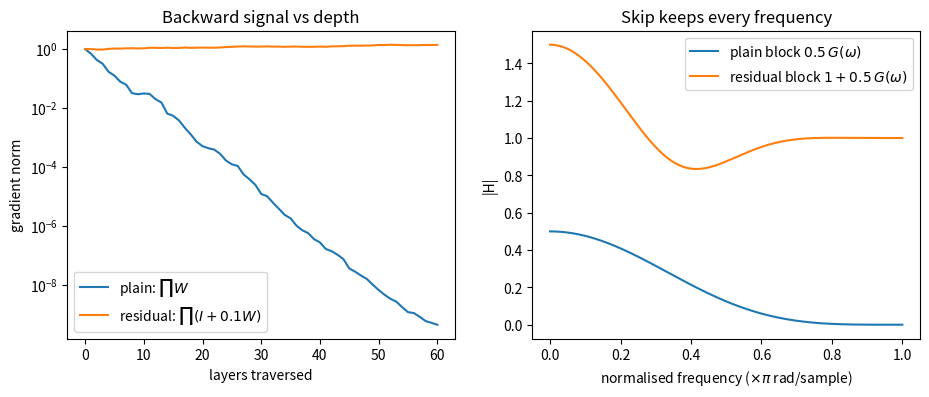

Recreate this plot in Python.
"""
Day 142 - Consolidation: the identity-path thread
(ResNet skip -> LSTM cell state -> Transformer residual stream -> U-Net skips -> vanishing gradients).
Left : gradient norm through L layers, plain stack of Jacobians W vs residual stack (I + W).
Right: frequency response of a block y = F(x) vs y = x + F(x) where F is a 5-tap low-pass FIR.
Synthetic, seed 42, nothing downloaded.
"""
import numpy as np
import matplotlib.pyplot as plt

rng = np.random.default_rng(42)

# ---- Left: backward signal through depth ------------------------------------------------
width, depth = 16, 60
v0 = rng.standard_normal(width)
v0 /= np.linalg.norm(v0)
Ws = [0.8 * rng.standard_normal((width, width)) / np.sqrt(width) * 0.9 for _ in range(depth)]  # spectral radius < 1
plain, resid = [1.0], [1.0]
vp, vr = v0.copy(), v0.copy()
for W in Ws:
    vp = W.T @ vp                  # plain layer: grad <- J^T grad
    vr = (np.eye(width) + 0.1 * W).T @ vr   # residual layer: grad <- (I + J)^T grad
    plain.append(np.linalg.norm(vp))
    resid.append(np.linalg.norm(vr))
print(f"after {depth} layers: plain grad norm = {plain[-1]:.2e}, residual grad norm = {resid[-1]:.3f}")

# ---- Right: |H(w)| of plain block vs residual block --------------------------------------
h = np.array([1, 4, 6, 4, 1], dtype=float) / 16.0      # F: binomial low-pass, DC gain 1
w = np.linspace(0, np.pi, 257)
G = np.array([np.sum(h * np.exp(-1j * wi * np.arange(5))) for wi in w])
F_plain = 0.5 * G                    # block learns a scaled low-pass: kills high frequencies
F_res = 1.0 + 0.5 * G                # identity + residual branch
for name, wi in (("DC", 0), ("mid", 128), ("Nyquist", 256)):
    print(f"{name:8s} |plain|={abs(F_plain[wi]):.4f}  |residual|={abs(F_res[wi]):.4f}")

fig, ax = plt.subplots(1, 2, figsize=(11, 4))
ax[0].semilogy(plain, label="plain: $\\prod W$")
ax[0].semilogy(resid, label="residual: $\\prod (I+0.1W)$")
ax[0].set_xlabel("layers traversed"); ax[0].set_ylabel("gradient norm"); ax[0].set_title("Backward signal vs depth"); ax[0].legend()
ax[1].plot(w / np.pi, np.abs(F_plain), label="plain block $0.5\\,G(\\omega)$")
ax[1].plot(w / np.pi, np.abs(F_res), label="residual block $1+0.5\\,G(\\omega)$")
ax[1].set_xlabel("normalised frequency ($\\times\\pi$ rad/sample)"); ax[1].set_ylabel("|H|"); ax[1].set_title("Skip keeps every frequency"); ax[1].legend()
plt.savefig("graph_DAY_142.png", dpi=120, bbox_inches="tight")
